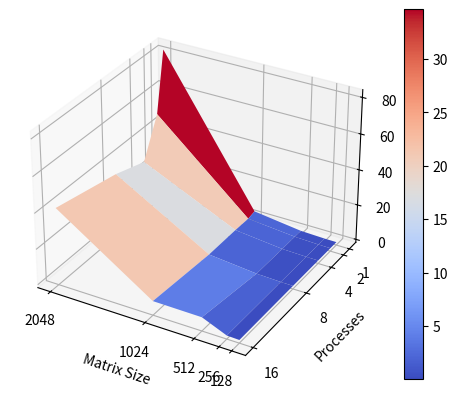

Python code for this plot:
import numpy as np
from mpl_toolkits.mplot3d import Axes3D

import matplotlib.pyplot as plt

# 进程数量
processes = np.array([1, 2, 4, 8, 16])

# 矩阵规模
sizes = np.array([128, 256, 512, 1024, 2048])

# 时间
times = np.array([
    [0.014097, 0.070119, 0.543809, 4.048968, 82.492855],
    [0.017437, 0.091779, 0.627493, 3.168582, 48.964278],
    [0.020966, 0.111330, 0.547351, 3.426131, 27.645359],
    [0.038651, 0.156202, 0.697604, 3.350200, 33.643892],
    [0.054763, 0.279289, 5.988570, 6.243032, 41.413419]
])

# 创建一个新的 3D 图形
fig = plt.figure()
ax = fig.add_subplot(111, projection='3d')

# 使用 meshgrid 创建网格
X, Y = np.meshgrid(sizes, processes)

# 绘制曲面
surf = ax.plot_surface(X, Y, times, cmap='coolwarm')

# 添加颜色条
fig.colorbar(surf)

# 设置标签
ax.set_xlabel('Matrix Size')
ax.set_ylabel('Processes')
ax.set_zlabel('Time (s)')
ax.view_init(30, 120)

# 设置x和y轴的刻度为给定的数据值
ax.set_xticks(sizes)
ax.set_yticks(processes)

# 显示图形
plt.savefig('pics.png', dpi=300)
